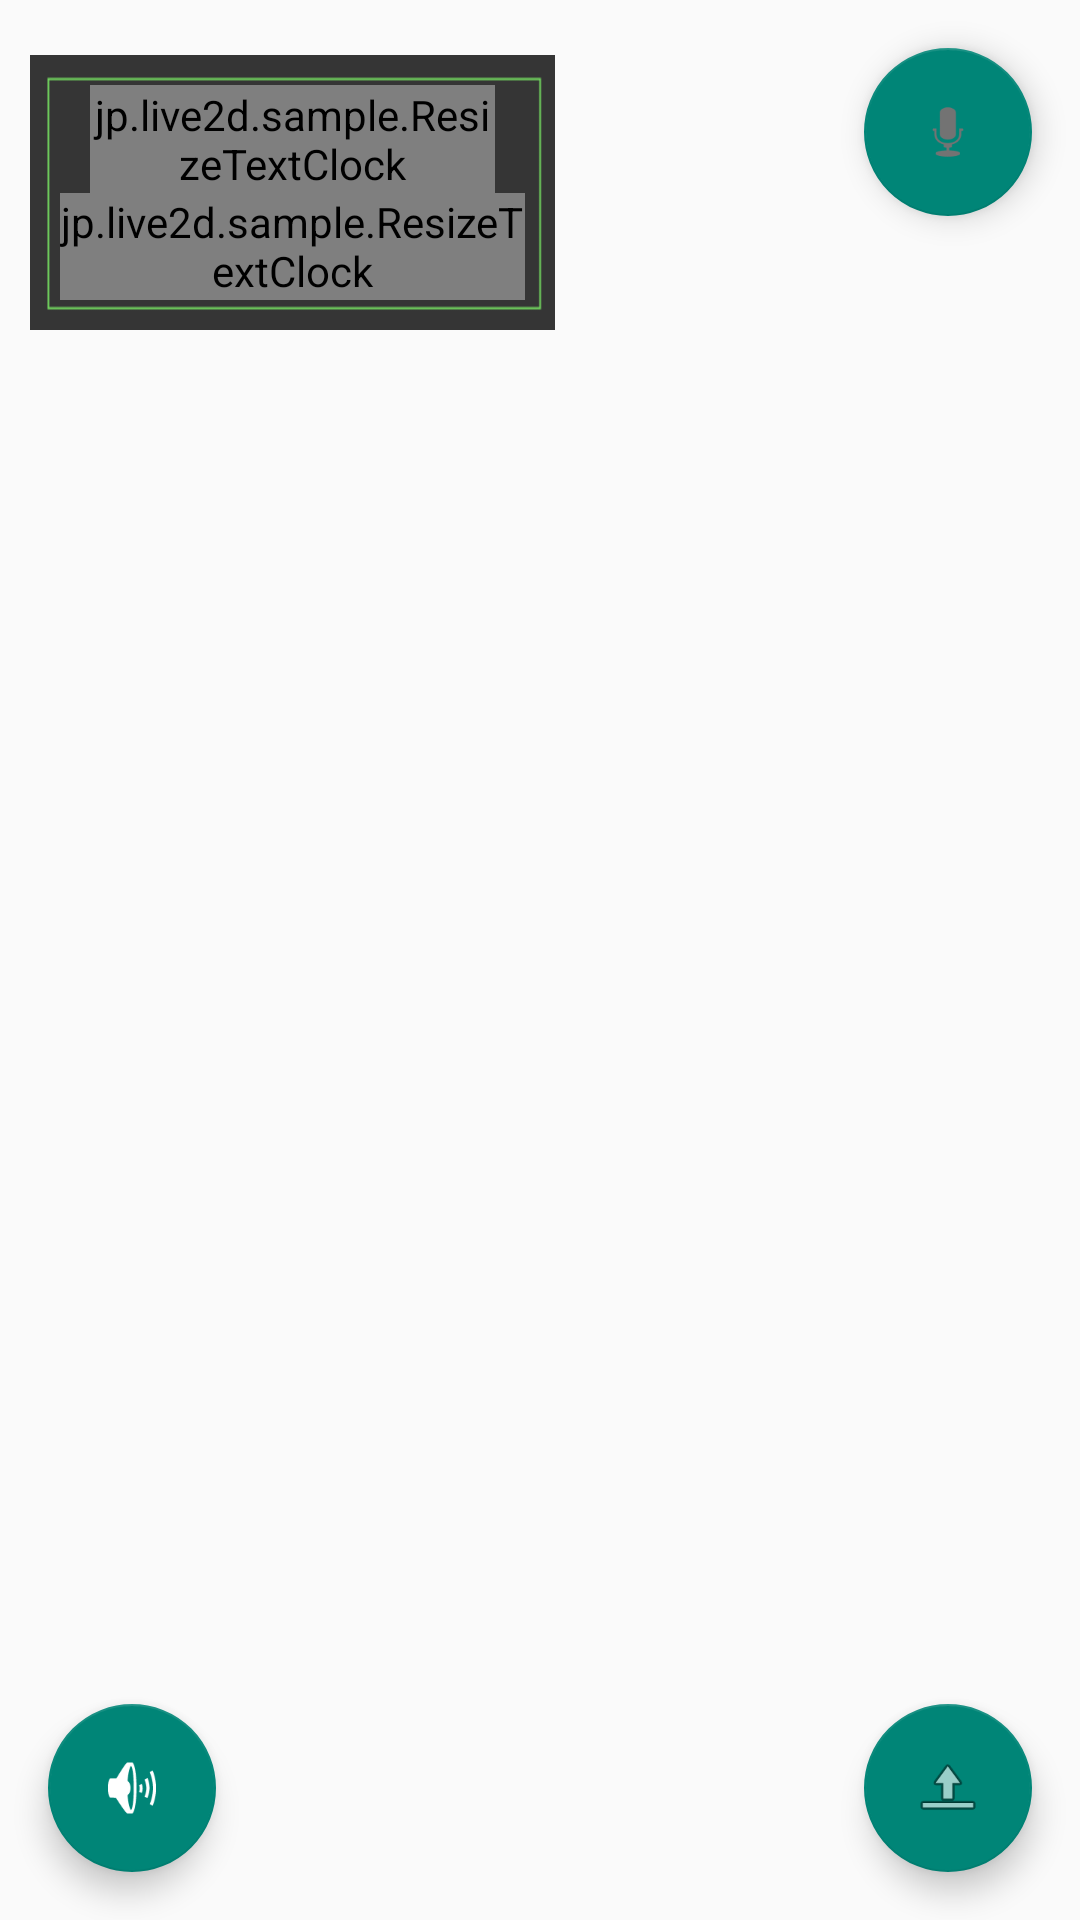

This screen was rendered from an Android layout file. Write that file and the resources it references.
<!-- AndroidManifest.xml: application theme AppTheme -->
<!-- res/layout/activity_sample.xml -->
<FrameLayout xmlns:android="http://schemas.android.com/apk/res/android"
    xmlns:tools="http://schemas.android.com/tools"
    android:layout_width="match_parent"
    android:layout_height="match_parent"
    android:id="@+id/layout"
    android:orientation="horizontal">

    <FrameLayout
        android:layout_width="match_parent"
        android:layout_height="match_parent">

        <FrameLayout
            android:layout_width="match_parent"
            android:layout_height="match_parent"
            android:id="@+id/live2dLayout"></FrameLayout>

        <LinearLayout
            android:orientation="vertical"
            android:layout_width="match_parent"
            android:layout_height="match_parent">

            <Space
                android:layout_width="match_parent"
                android:layout_height="match_parent"
                android:layout_weight="1.7" />

            <LinearLayout
                android:orientation="horizontal"
                android:layout_width="match_parent"
                android:layout_height="match_parent"
                android:layout_weight="1.5"
                android:baselineAligned="false"
                android:gravity="center"
                android:layout_marginLeft="10dp">

                <FrameLayout
                    android:layout_width="match_parent"
                    android:layout_height="match_parent"
                    android:layout_weight="1">

                    <ImageView
                        android:id="@+id/clockBack"
                        android:layout_width="match_parent"
                        android:layout_height="match_parent"
                        android:layout_gravity="center_horizontal|bottom"
                        android:scaleType="fitXY"
                        android:src="@drawable/clockback" />

                    <LinearLayout
                        android:layout_width="match_parent"
                        android:layout_height="match_parent"
                        android:layout_margin="10dp"
                        android:orientation="vertical">

                        <jp.live2d.sample.ResizeTextClock
                            android:id="@+id/dateText"
                            android:layout_width="match_parent"
                            android:layout_height="match_parent"
                            android:layout_marginLeft="10dp"
                            android:layout_marginRight="10dp"
                            android:layout_weight="1"
                            android:format24Hour="yyyy年MM月dd日(E)"
                            android:gravity="center"
                            android:textColor="#be88ff55"
                            android:textIsSelectable="false"
                            android:textSize="25sp"
                            android:typeface="serif" />

                        <jp.live2d.sample.ResizeTextClock
                            android:layout_width="match_parent"
                            android:layout_height="match_parent"
                            android:id="@+id/timeText"
                            android:textSize="40sp"
                            android:textColor="#be88ff55"
                            android:layout_weight="1"
                            android:gravity="center"
                            android:typeface="serif"
                            android:format24Hour="kk時mm分ss秒"
                            android:textStyle="bold" />
                    </LinearLayout>

                </FrameLayout>

                <Space
                    android:layout_width="match_parent"
                    android:layout_height="match_parent"
                    android:layout_weight="1" />
            </LinearLayout>

            <Space
                android:layout_width="match_parent"
                android:layout_height="match_parent"
                android:layout_weight="0.3" />

        </LinearLayout>

    </FrameLayout>

    <android.support.design.widget.FloatingActionButton
        android:layout_width="wrap_content"
        android:layout_height="wrap_content"
        android:id="@+id/subFab1"
        android:layout_gravity="bottom|right"
        android:alpha="0"
        style="@style/FabMargin"
        android:src="@android:drawable/ic_menu_recent_history"
        android:focusableInTouchMode="false" />

    <android.support.design.widget.FloatingActionButton
        android:layout_width="wrap_content"
        android:layout_height="wrap_content"
        android:id="@+id/subFab2"
        android:layout_gravity="bottom|right"
        android:alpha="0"
        style="@style/FabMargin"
        android:src="@android:drawable/ic_menu_today"
        android:focusable="false"
        android:focusableInTouchMode="false" />

    <android.support.design.widget.FloatingActionButton
        android:layout_width="wrap_content"
        android:layout_height="wrap_content"
        android:id="@+id/fabMain"
        android:layout_gravity="bottom|right"
        android:src="@android:drawable/ic_menu_upload"
        style="@style/FabMargin"
        android:focusable="true"
        android:focusableInTouchMode="true" />

    <android.support.design.widget.FloatingActionButton
        android:layout_width="wrap_content"
        android:layout_height="wrap_content"
        android:id="@+id/slidelistFab"
        android:layout_gravity="left|bottom"
        style="@style/FabMargin"
        android:src="@android:drawable/ic_lock_silent_mode_off" />

    <android.support.design.widget.FloatingActionButton
        android:layout_width="wrap_content"
        android:layout_height="wrap_content"
        android:id="@+id/micFab"
        android:layout_gravity="right|top"
        style="@style/FabMargin"
        android:src="@android:drawable/ic_btn_speak_now" />

    <FrameLayout
        android:id="@+id/slideListLayout"
        android:layout_width="match_parent"
        android:layout_height="match_parent">

    </FrameLayout>

</FrameLayout>
<!-- resources referenced by this layout -->
<resources>
  <!-- drawable clockback: png bitmap (drawable-hdpi, 513 bytes) -->
  <style name="FabMargin">
          <item name="android:layout_marginLeft">0dp</item>
          <item name="android:layout_marginTop">0dp</item>
          <item name="android:layout_marginRight">8dp</item>
          <item name="android:layout_marginBottom">0dp</item>
      </style>
  <style name="AppTheme" parent="Theme.AppCompat.Light.NoActionBar">
          <item name="windowNoTitle">true</item>
          <item name="windowActionBar">false</item>
          <item name="android:windowFullscreen">true</item>
          <item name="android:windowContentOverlay">@null</item>
  
      </style>
</resources>
